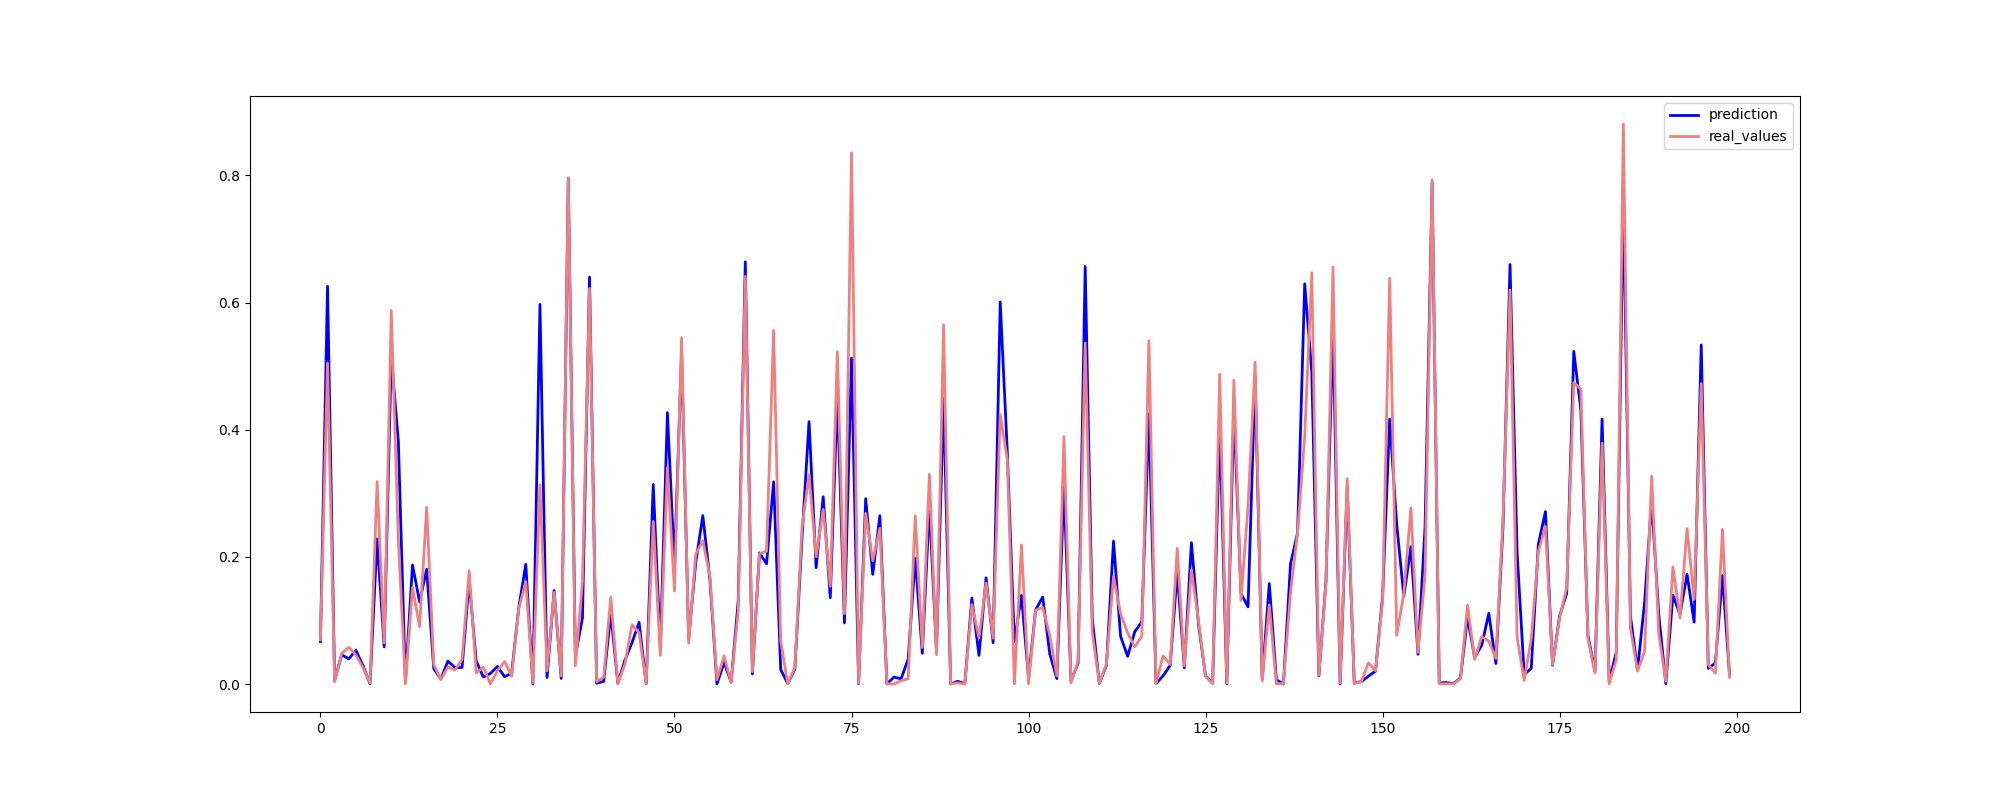

Data behind this chart, as committed beside it:
Date, Actual, Predicted
2011-08-05, 0.0697, 0.06687
2010-07-09, 0.5048, 0.6258
2011-07-01, 0.003508, 0.005878
2012-01-06, 0.04807, 0.04598
2011-08-26, 0.05773, 0.03949
2012-06-08, 0.04572, 0.05325
2010-10-15, 0.0258, 0.02893
2010-10-01, 0.001699, 0.0002062
2012-03-09, 0.3184, 0.2284
2011-01-07, 0.06476, 0.05843
2012-05-18, 0.5877, 0.5155
2010-05-07, 0.2266, 0.3821
2010-08-20, 2.9688199682831072e-05, 0.004137
2011-07-22, 0.1518, 0.1873
2011-10-07, 0.09011, 0.1292
2012-07-13, 0.2779, 0.1807
2012-10-26, 0.03065, 0.02425
2010-02-19, 0.00701, 0.007793
2012-04-13, 0.02692, 0.03603
2012-07-06, 0.02184, 0.02577
2010-03-12, 0.0387, 0.026
2011-01-21, 0.178, 0.1617
2010-04-02, 0.01725, 0.03597
2010-11-26, 0.02627, 0.01107
2012-01-06, 0.000323, 0.0166
2010-09-24, 0.02065, 0.02768
2012-05-18, 0.03532, 0.01151
2012-09-07, 0.01244, 0.01697
2012-07-27, 0.118, 0.1195
2010-12-03, 0.1609, 0.1883
2010-07-23, 0.002256, 1.374453689019957e-05
2010-06-04, 0.3134, 0.5973
2010-12-31, 0.0207, 0.01032
2011-07-15, 0.144, 0.1471
2011-01-14, 0.0126, 0.008749
2012-10-19, 0.7962, 0.7954
2012-07-13, 0.02875, 0.04406
2011-04-08, 0.161, 0.1037
2011-06-03, 0.6223, 0.6402
2010-04-02, 0.003477, 0.001354
2011-05-27, 0.01103, 0.004112
2012-07-06, 0.1365, 0.1108
2011-02-25, 0.0005149, 0.001163
2011-03-11, 0.03149, 0.03745
2010-08-13, 0.09338, 0.06522
2012-06-08, 0.08078, 0.09708
2012-07-13, 0.0006413, 0.0004948
2011-04-29, 0.2557, 0.3139
2012-04-06, 0.04502, 0.05682
2010-07-30, 0.3406, 0.4269
2012-10-26, 0.1462, 0.1861
2011-02-04, 0.5444, 0.5219
2012-10-05, 0.06439, 0.07104
2011-09-30, 0.2043, 0.1912
2012-03-16, 0.2254, 0.2649
2011-01-14, 0.1701, 0.1642
2010-03-05, 0.006657, 0.0001512
2012-01-06, 0.0445, 0.03394
2011-10-14, 0.00182, 0.002661
2012-06-08, 0.1148, 0.1309
... 74,790 more rows
